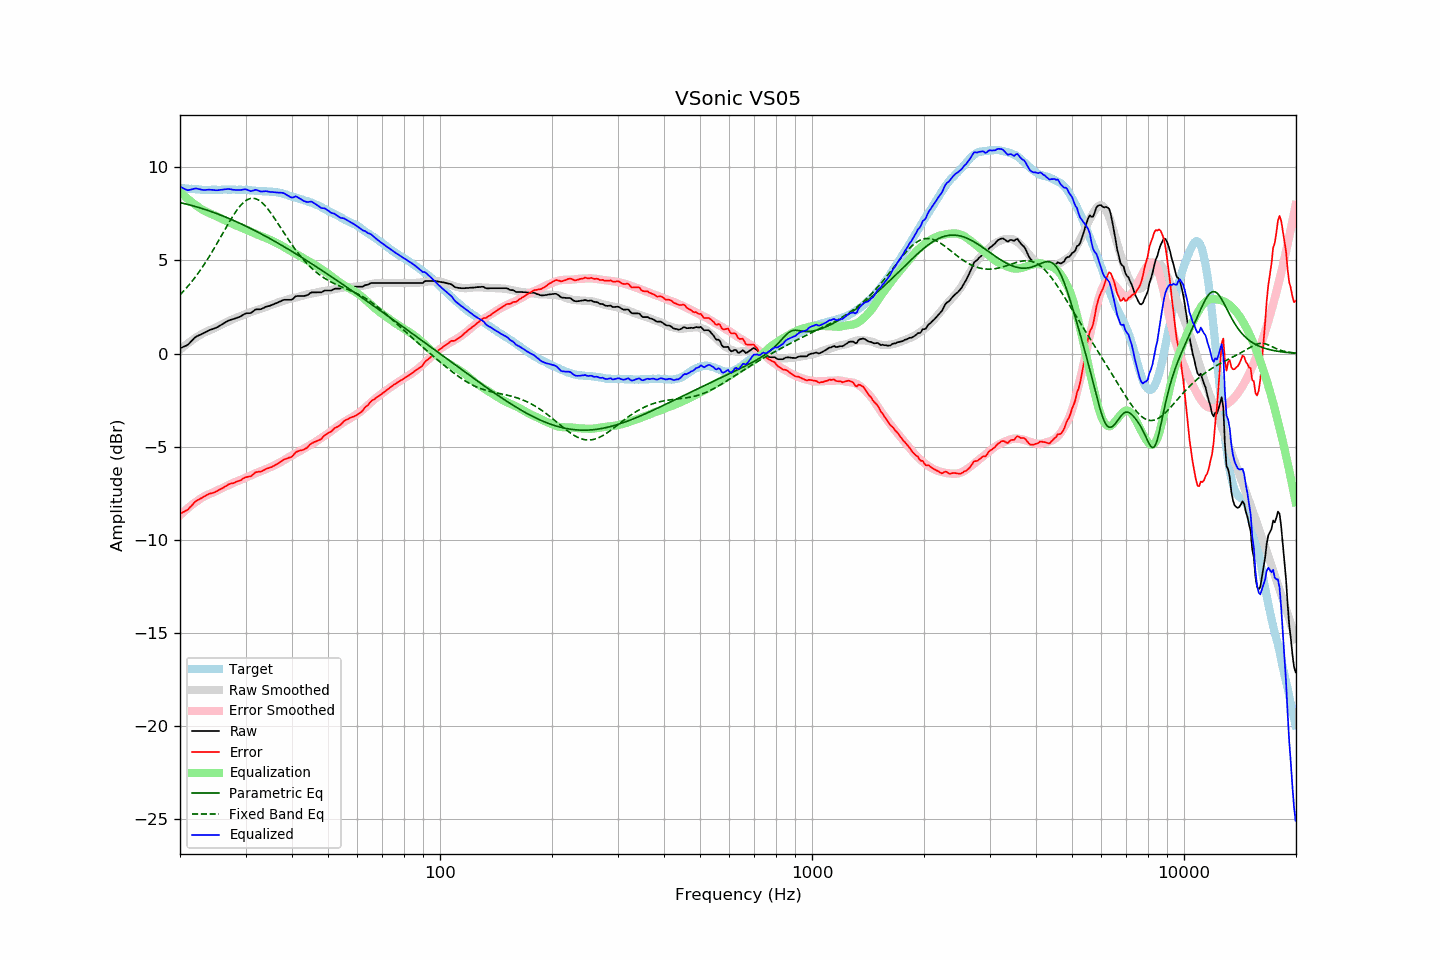

The file beside this chart, header and first rows:
frequency, raw, error, smoothed, error_smoothed, equalization, parametric_eq, fixed_band_eq, equalized_raw, equalized_smoothed, target
20.00, 0.28, -8.61, 0.21, -8.69, 8.69, 8.10, 3.15, 8.96, 8.89, 8.89
20.20, 0.32, -8.56, 0.28, -8.60, 8.60, 8.09, 3.24, 8.92, 8.88, 8.88
20.40, 0.36, -8.51, 0.35, -8.52, 8.52, 8.07, 3.33, 8.88, 8.87, 8.87
20.61, 0.40, -8.47, 0.42, -8.44, 8.44, 8.05, 3.43, 8.84, 8.87, 8.87
20.81, 0.43, -8.42, 0.49, -8.36, 8.36, 8.02, 3.52, 8.79, 8.86, 8.85
21.02, 0.48, -8.37, 0.56, -8.29, 8.29, 8.00, 3.62, 8.77, 8.85, 8.85
21.23, 0.57, -8.27, 0.62, -8.22, 8.22, 7.98, 3.72, 8.79, 8.84, 8.84
21.44, 0.66, -8.19, 0.68, -8.15, 8.15, 7.96, 3.83, 8.81, 8.83, 8.85
21.66, 0.75, -8.09, 0.74, -8.08, 8.08, 7.93, 3.94, 8.83, 8.83, 8.84
21.87, 0.84, -7.99, 0.80, -8.02, 8.02, 7.91, 4.05, 8.86, 8.82, 8.83
22.09, 0.91, -7.91, 0.86, -7.96, 7.96, 7.89, 4.16, 8.87, 8.82, 8.82
22.31, 0.95, -7.87, 0.91, -7.90, 7.90, 7.86, 4.28, 8.85, 8.81, 8.82
22.54, 0.99, -7.82, 0.97, -7.84, 7.84, 7.83, 4.40, 8.82, 8.81, 8.81
22.76, 1.03, -7.77, 1.03, -7.78, 7.78, 7.81, 4.52, 8.81, 8.80, 8.80
22.99, 1.07, -7.72, 1.08, -7.72, 7.72, 7.78, 4.65, 8.79, 8.80, 8.79
23.22, 1.11, -7.67, 1.12, -7.67, 7.67, 7.75, 4.78, 8.78, 8.80, 8.78
23.45, 1.16, -7.63, 1.16, -7.63, 7.63, 7.72, 4.91, 8.79, 8.79, 8.79
23.69, 1.20, -7.58, 1.20, -7.59, 7.59, 7.70, 5.05, 8.79, 8.79, 8.78
23.92, 1.25, -7.53, 1.23, -7.55, 7.55, 7.67, 5.19, 8.80, 8.79, 8.78
24.16, 1.28, -7.51, 1.27, -7.52, 7.52, 7.64, 5.33, 8.80, 8.79, 8.79
24.40, 1.31, -7.49, 1.31, -7.48, 7.48, 7.61, 5.47, 8.79, 8.79, 8.80
24.65, 1.34, -7.46, 1.35, -7.44, 7.44, 7.58, 5.61, 8.78, 8.79, 8.80
24.89, 1.37, -7.43, 1.39, -7.40, 7.40, 7.54, 5.76, 8.77, 8.79, 8.80
25.14, 1.41, -7.38, 1.44, -7.36, 7.36, 7.51, 5.91, 8.77, 8.79, 8.79
25.39, 1.46, -7.33, 1.48, -7.32, 7.32, 7.48, 6.06, 8.78, 8.80, 8.79
25.65, 1.51, -7.28, 1.52, -7.28, 7.28, 7.45, 6.21, 8.78, 8.80, 8.79
25.91, 1.56, -7.24, 1.57, -7.23, 7.23, 7.41, 6.37, 8.79, 8.80, 8.80
26.16, 1.61, -7.20, 1.61, -7.19, 7.19, 7.38, 6.52, 8.80, 8.80, 8.81
26.43, 1.67, -7.14, 1.65, -7.15, 7.15, 7.34, 6.67, 8.82, 8.80, 8.81
26.69, 1.72, -7.09, 1.69, -7.11, 7.11, 7.31, 6.82, 8.83, 8.80, 8.81
26.96, 1.77, -7.03, 1.73, -7.07, 7.07, 7.27, 6.97, 8.84, 8.80, 8.80
27.23, 1.80, -7.00, 1.77, -7.03, 7.03, 7.23, 7.11, 8.83, 8.80, 8.80
27.50, 1.83, -6.97, 1.82, -6.99, 6.99, 7.20, 7.26, 8.82, 8.80, 8.80
27.77, 1.85, -6.96, 1.86, -6.95, 6.95, 7.16, 7.40, 8.80, 8.80, 8.81
28.05, 1.88, -6.93, 1.89, -6.91, 6.91, 7.12, 7.53, 8.79, 8.80, 8.81
28.33, 1.91, -6.88, 1.93, -6.88, 6.88, 7.08, 7.65, 8.78, 8.80, 8.79
28.62, 1.94, -6.85, 1.96, -6.84, 6.84, 7.04, 7.77, 8.78, 8.80, 8.79
28.90, 1.97, -6.83, 1.99, -6.81, 6.81, 7.00, 7.88, 8.78, 8.80, 8.80
29.19, 2.01, -6.79, 2.02, -6.77, 6.77, 6.96, 7.98, 8.78, 8.80, 8.80
29.48, 2.07, -6.72, 2.06, -6.74, 6.74, 6.92, 8.07, 8.80, 8.79, 8.79
29.78, 2.12, -6.67, 2.09, -6.70, 6.70, 6.88, 8.15, 8.82, 8.79, 8.79
30.08, 2.16, -6.64, 2.12, -6.66, 6.66, 6.84, 8.21, 8.82, 8.78, 8.80
30.38, 2.17, -6.62, 2.16, -6.62, 6.62, 6.80, 8.27, 8.79, 8.78, 8.79
30.68, 2.17, -6.60, 2.19, -6.58, 6.58, 6.76, 8.30, 8.75, 8.77, 8.77
30.99, 2.18, -6.59, 2.22, -6.54, 6.54, 6.72, 8.33, 8.72, 8.77, 8.77
31.30, 2.24, -6.52, 2.26, -6.50, 6.50, 6.67, 8.34, 8.74, 8.76, 8.76
31.61, 2.30, -6.45, 2.29, -6.47, 6.47, 6.63, 8.33, 8.76, 8.75, 8.75
31.93, 2.37, -6.37, 2.32, -6.43, 6.43, 6.58, 8.31, 8.80, 8.75, 8.74
32.24, 2.38, -6.36, 2.35, -6.39, 6.39, 6.54, 8.28, 8.77, 8.74, 8.74
32.57, 2.38, -6.34, 2.37, -6.36, 6.36, 6.49, 8.23, 8.74, 8.73, 8.72
32.89, 2.38, -6.34, 2.40, -6.33, 6.33, 6.45, 8.18, 8.71, 8.73, 8.72
33.22, 2.41, -6.31, 2.43, -6.29, 6.29, 6.40, 8.10, 8.70, 8.72, 8.72
33.55, 2.45, -6.26, 2.46, -6.26, 6.26, 6.36, 8.02, 8.71, 8.72, 8.71
33.89, 2.50, -6.22, 2.49, -6.22, 6.22, 6.31, 7.93, 8.72, 8.71, 8.72
34.23, 2.53, -6.17, 2.52, -6.19, 6.19, 6.26, 7.83, 8.71, 8.71, 8.70
34.57, 2.55, -6.15, 2.55, -6.15, 6.15, 6.22, 7.72, 8.70, 8.70, 8.70
34.92, 2.57, -6.12, 2.58, -6.11, 6.11, 6.17, 7.61, 8.68, 8.70, 8.69
35.27, 2.61, -6.09, 2.62, -6.07, 6.07, 6.12, 7.49, 8.68, 8.69, 8.70
35.62, 2.64, -6.04, 2.65, -6.03, 6.03, 6.07, 7.36, 8.67, 8.68, 8.68
35.97, 2.68, -6.00, 2.69, -5.98, 5.98, 6.02, 7.24, 8.66, 8.67, 8.68
... 635 more rows
